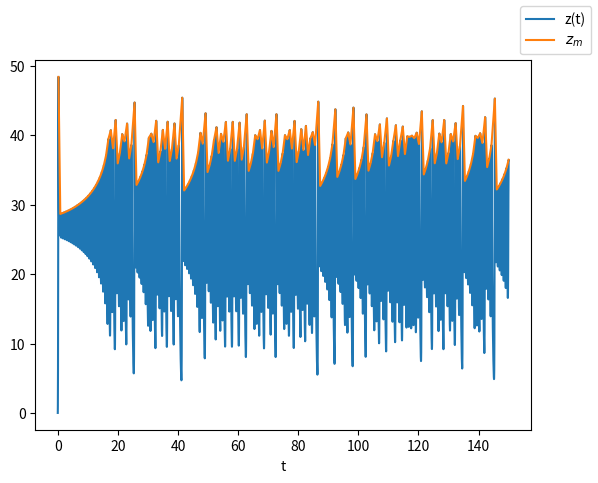

Write the Python code that produced this figure. (Note: this script raises an exception after producing the figure.)
import matplotlib.pyplot as plt
from mpl_toolkits.mplot3d import Axes3D
import numpy as np
import scipy.signal as sp

T = 150


def integrate(x0, y0, z0):
    sigma = 10
    b = 8/3
    r = 28

    dt = 0.001

    t = 0
    X = np.array([x0, y0, z0])

    tvals = []
    xvals = []
    yvals = []
    zvals = []

    i = 0

    def rungeKutta(f, s):
        k1 = dt * f(s)
        k2 = dt * f(s + k1/2)
        k3 = dt * f(s + k2/2)
        k4 = dt * f(s + k3)

        return s + (k1 + 2*k2 + 2*k3 + k4) / 6

    def df(S):
        return np.array([
            -sigma * S[0] + sigma * S[1],
            -S[0] * S[2] + r * S[0] - S[1],
            S[0] * S[1] - b * S[2]
        ])

    def step():
        nonlocal t, X

        tvals.append(t)
        xvals.append(X[0])
        yvals.append(X[1])
        zvals.append(X[2])

        X = rungeKutta(df, X)

        t += dt

    while t < T:
        step()

    return np.array(tvals), np.array(xvals), np.array(yvals), np.array(zvals)


t, x, y, z = integrate(10, 0, 0)

peaks, _ = sp.find_peaks(z)
peakTimes = t[peaks]
peakValues = z[peaks]

plt.figure()
# plt.plot(peakTimes, peakValues)
plt.plot(t, z)
plt.plot(peakTimes, peakValues)
plt.xlabel("t")
plt.figlegend(('z(t)', '$z_m$'))
plt.savefig("./plots/2_5/study.png")

plt.figure()
# plt.plot(peakTimes, peakValues)

times = peakTimes[:-1]
rolling = np.roll(peakValues, -1)[:-1] / peakValues[:-1]
print(times, rolling)
plt.plot(times, rolling)
plt.xlabel("t")
plt.ylabel("$\\frac{z_{m+1}}{z_m}$")
plt.savefig("./plots/2_5/peaks.png")
